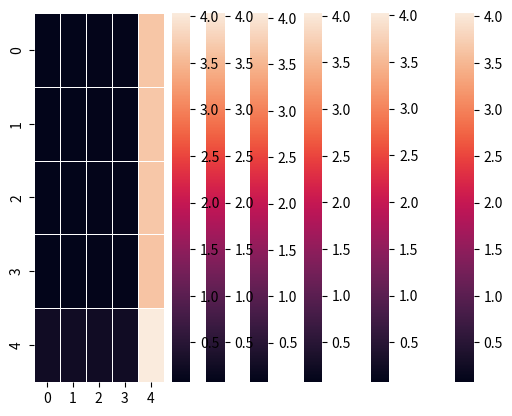

Here is the Python script that generated this plot: (Note: this script raises an exception after producing the figure.)
import numpy as np
import seaborn as sns
import matplotlib.pyplot as plt

t2m = [[0.0722093029687666, 0.0800599765746969, 0.08814243414018252, 0.1014979167343819, 3.2501960303685435], [0.07229515226838523, 0.08004019900850237, 0.08852833257350202, 0.10198208941784624, 3.251752939289563], [0.07238201941937616, 0.0800935398379009, 0.08890424265641056, 0.10201232595598861, 3.2316958881404303], [0.07263665723371995, 0.08035904435976728, 0.08906469484918739, 0.1025458826900345, 3.2269310356819467], [0.26520073758820967, 0.2663207660799157, 0.2644291222707866, 0.2673593182269841, 4.040020259439129]]
u10 = [[0.07220905352741072, 0.07775378690598762, 0.08347954417336477, 0.09076263350370813, 2.396611103782915], [0.07428738698873617, 0.08016264293189734, 0.08561618764923043, 0.09300113430578415, 2.3818825445763054], [0.07697698448414672, 0.08290545499488099, 0.08875801520396585, 0.0970862221738247, 2.3910398651475777], [0.08142540476297679, 0.08711862695747859, 0.09346292453677688, 0.10255276530164562, 2.3901029818678556], [0.3764110031601501, 0.3738983541318815, 0.3795340845437899, 0.3858765508214088, 4.027153139898222]]
v10 = [[0.072209004547498, 0.07904815762622716, 0.08593964525689818, 0.09491961908667054, 3.0416099190711976], [0.07286407560722469, 0.08010144530195897, 0.0872788974173265, 0.09607718883924288, 3.0539444925033883], [0.07406204691386387, 0.08108673912205108, 0.08850853192071392, 0.09830532874146553, 3.0320396279635493], [0.07624512328064605, 0.0839645757965029, 0.09156712360986291, 0.10291724500999058, 3.037093996511747], [0.31619392762037174, 0.31475630559741635, 0.31328867955567086, 0.3124570830023452, 4.032761159661698]]
t = [[0.07220813128331753, 0.07505847449886473, 0.08030619591168345, 0.08980761931775368, 1.7222918887660927], [0.07676110899917883, 0.07998217136076052, 0.08479389837649587, 0.09517661739293844, 1.7303510270706595], [0.08030846610869447, 0.08332172555160032, 0.08836342342299958, 0.09844963105574046, 1.7313192150364183], [0.0835013199444503, 0.08685569634074218, 0.09210758835893788, 0.102483169326227, 1.7292524919117966], [0.4228802060427731, 0.42367351500138845, 0.42381612544190395, 0.42888073447632463, 4.058897024638032]]
tcc = [[0.07221011389812378, 0.07987452751051073, 0.08801318289686556, 0.10170070316693554, 3.880199689734472], [0.07233366519723036, 0.07999831099216252, 0.08821563472690648, 0.10111718176774782, 3.8888550222736518], [0.0725501667912284, 0.08027569475545458, 0.08843710169400254, 0.10207627590184343, 3.892108341112529], [0.07303686244030522, 0.08063413470677316, 0.08889956531459338, 0.1025500566685853, 3.8675567094593832], [0.25249958028123803, 0.25026642647508074, 0.2477248637643579, 0.2441681728787618, 4.037529154019813]]
tp = [[0.07221022444738917, 0.0797339978997838, 0.08837135939361299, 0.10197527041173961, 3.638224976356715], [0.07228166942727075, 0.07968098944282695, 0.08847817952094013, 0.10201462556238043, 3.663897924553858], [0.07247019648449878, 0.08024300851234017, 0.08850968973073241, 0.10190408540098635, 3.661444519970515], [0.07271822700149393, 0.08044336396333289, 0.0889157191123048, 0.10251743701631076, 3.6247202471511004], [0.25206399692656245, 0.2498923100633164, 0.2525695261685816, 0.25180741987408023, 4.037137409432294]]

t2m_heat = sns.heatmap(t2m, linewidths=0.5)
u10_heat = sns.heatmap(u10, linewidths=0.5)
v10_heat = sns.heatmap(v10, linewidths=0.5)
t_heat = sns.heatmap(t, linewidths=0.5)
tcc_heat = sns.heatmap(tcc, linewidths=0.5)
tp_heat = sns.heatmap(tp, linewidths=0.5)

plt.show()
figure1 = t2m_heat.get_figure()
figure2 = u10_heat.get_figure()
figure3 = v10_heat.get_figure()
figure4 = t_heat.get_figure()
figure5 = tcc_heat.get_figure()
figure6 = tp_heat.get_figure()
figure1.savefig('/home/<user>/Desktop/Thesis-project-CNN/Graphs/z_analysis_t2m_heatmap')
figure1.savefig('/home/<user>/Desktop/Thesis-project-CNN/Graphs/z_analysis_u10_heatmap')
figure1.savefig('/home/<user>/Desktop/Thesis-project-CNN/Graphs/z_analysis_v10_heatmap')
figure1.savefig('/home/<user>/Desktop/Thesis-project-CNN/Graphs/z_analysis_t_heatmap')
figure1.savefig('/home/<user>/Desktop/Thesis-project-CNN/Graphs/z_analysis_tcc_heatmap')
figure1.savefig('/home/<user>/Desktop/Thesis-project-CNN/Graphs/z_analysis_tp_heatmap')
